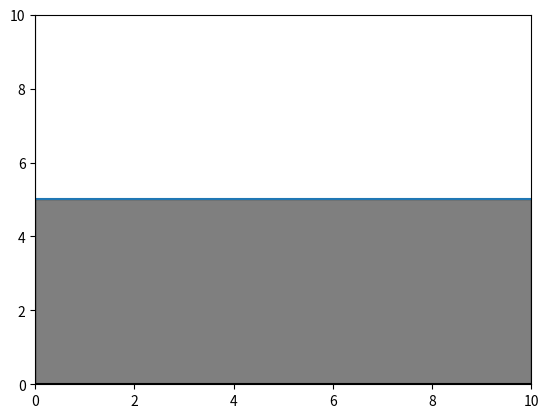

Source code (Python):
from matplotlib import pyplot

def FirstFunction(x):#First Function.
        return (5)
# def SecondFunction(x):#Second Function
#     return 4*x + 1

# def TinrdFunction(x):#Second Function
#     return 4*x + 1
if __name__ == '__main__':
    x = range(-10, 15) #Values in X taken for the plane
    # Graph both functions.
    pyplot.plot(x, [FirstFunction(i) for i in x])
    # pyplot.plot(x, [SecondFunction(i) for i in x])
    # pyplot.plot(x, [TirdFunction(i) for i in x])

        
    # Establish the axies colors.
    pyplot.axhline(0, color="black")
    pyplot.axvline(0, color="black")

    #Filling the area
    pyplot.fill_between([0,10],[5,5], color='k', alpha=.5)

    # Limit the axies values
    pyplot.xlim(0, 10)
    pyplot.ylim(0, 10)

    # Save the plane as PNG.
    pyplot.savefig("output.png")
        
    pyplot.show()